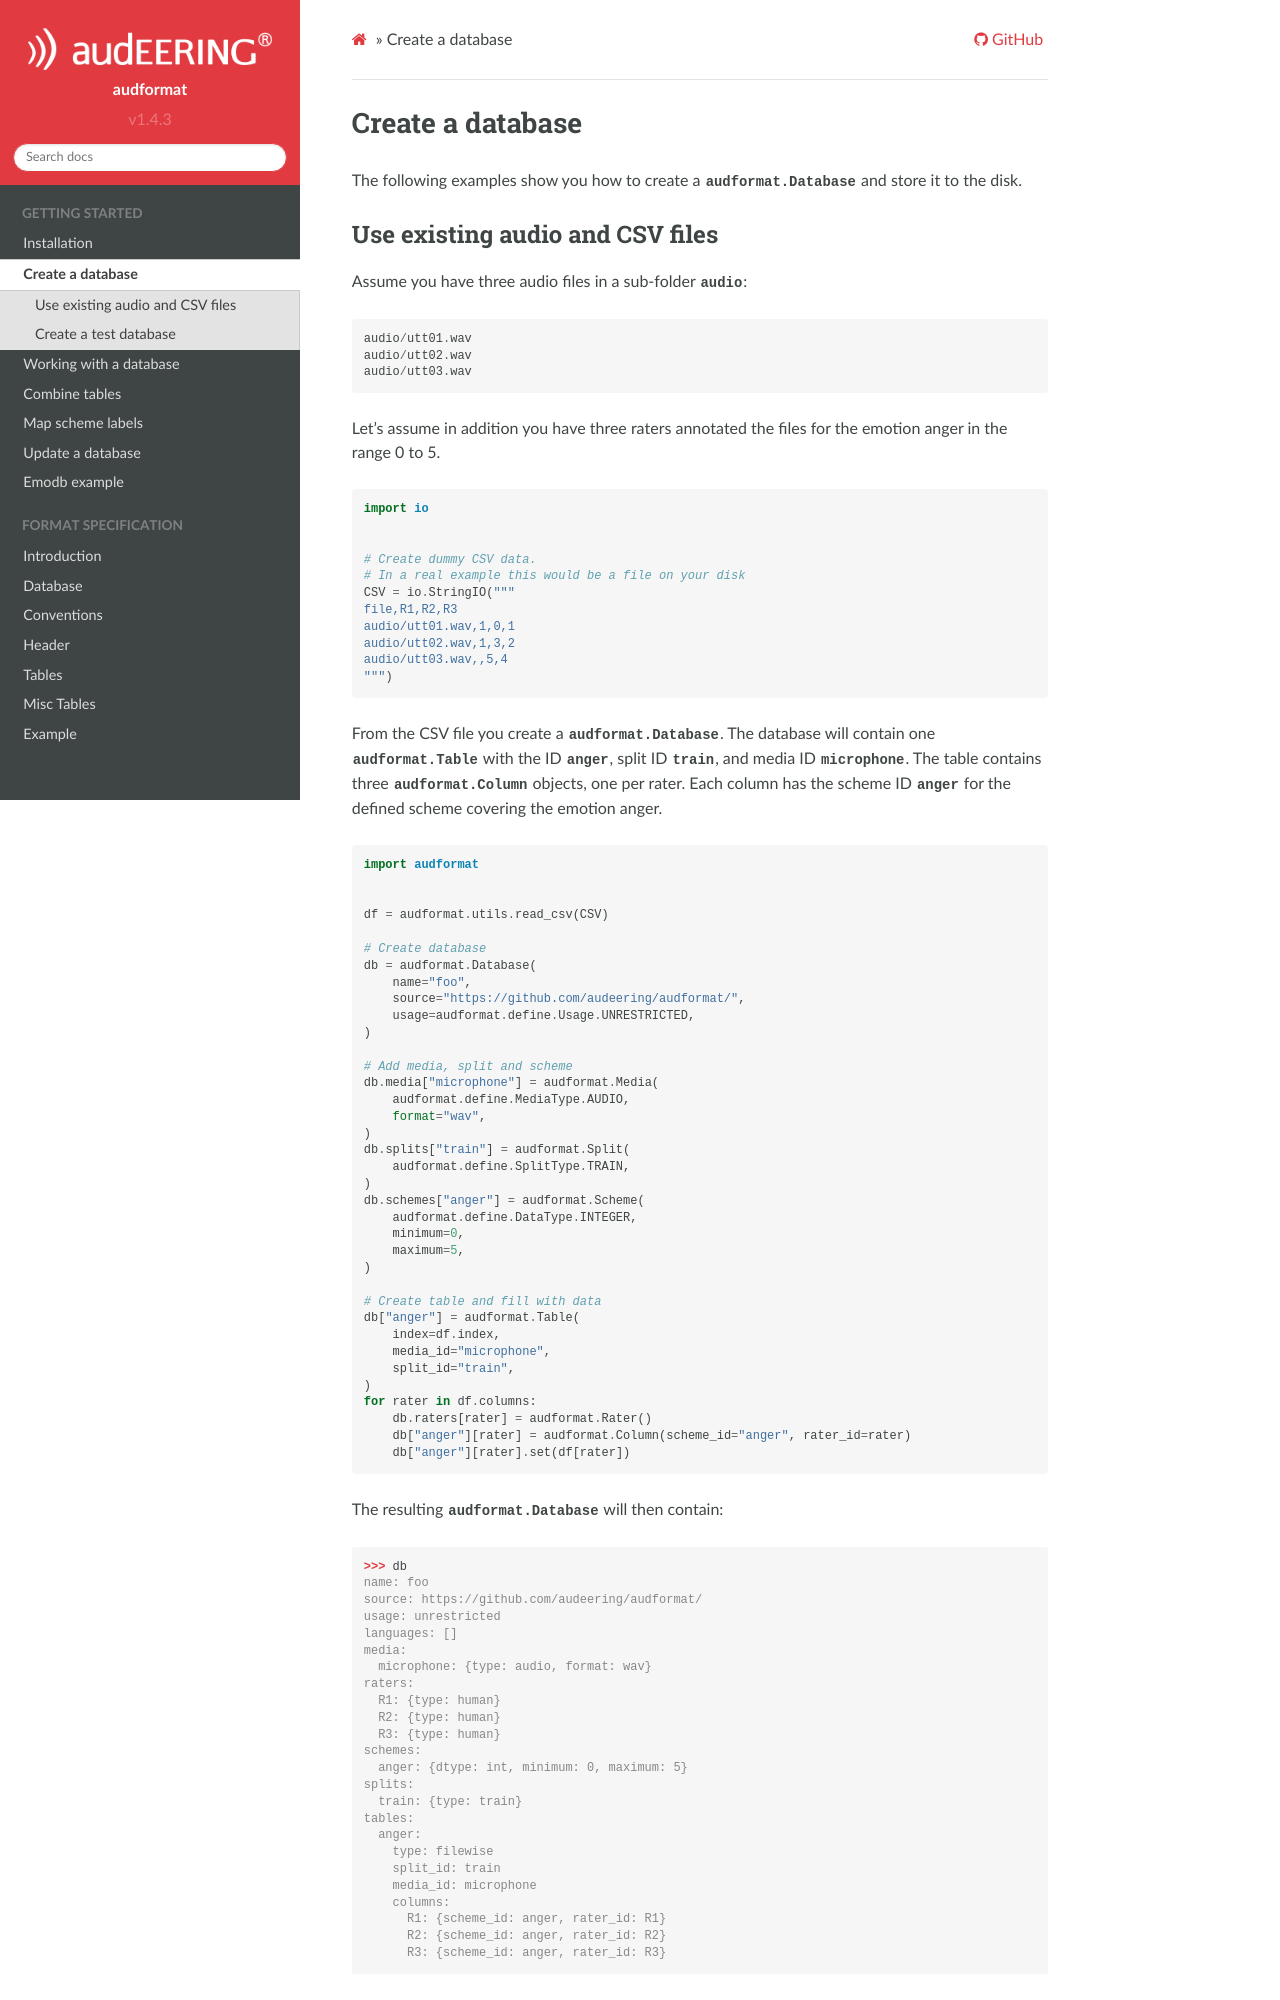

repository: audeering/audformat · page: create-database.html · generator: sphinx

.. _create-a-database:

Create a database
=================

The following examples show you
how to create a :class:`audformat.Database`
and store it to the disk.


Use existing audio and CSV files
--------------------------------

Assume you have three audio files
in a sub-folder :file:`audio`::

    audio/utt01.wav
    audio/utt02.wav
    audio/utt03.wav

Let's assume in addition you have
three raters annotated the files
for the emotion anger in the range 0 to 5.

.. code-block:: python

    import io


    # Create dummy CSV data.
    # In a real example this would be a file on your disk
    CSV = io.StringIO("""
    file,R1,R2,R3
    audio/utt01.wav,1,0,1
    audio/utt02.wav,1,3,2
    audio/utt03.wav,,5,4
    """)

From the CSV file you create a :class:`audformat.Database`.
The database will contain one :class:`audformat.Table`
with the ID ``anger``,
split ID ``train``,
and media ID ``microphone``.
The table contains three :class:`audformat.Column` objects,
one per rater.
Each column has the scheme ID ``anger``
for the defined scheme covering the emotion anger.


.. code-block:: python

    import audformat


    df = audformat.utils.read_csv(CSV)

    # Create database
    db = audformat.Database(
        name="foo",
        source="https://github.com/audeering/audformat/",
        usage=audformat.define.Usage.UNRESTRICTED,
    )

    # Add media, split and scheme
    db.media["microphone"] = audformat.Media(
        audformat.define.MediaType.AUDIO,
        format="wav",
    )
    db.splits["train"] = audformat.Split(
        audformat.define.SplitType.TRAIN,
    )
    db.schemes["anger"] = audformat.Scheme(
        audformat.define.DataType.INTEGER,
        minimum=0,
        maximum=5,
    )

    # Create table and fill with data
    db["anger"] = audformat.Table(
        index=df.index,
        media_id="microphone",
        split_id="train",
    )
    for rater in df.columns:
        db.raters[rater] = audformat.Rater()
        db["anger"][rater] = audformat.Column(scheme_id="anger", rater_id=rater)
        db["anger"][rater].set(df[rater])


The resulting :class:`audformat.Database` will then contain:

>>> db
name: foo
source: https://github.com/audeering/audformat/
usage: unrestricted
languages: []
media:
  microphone: {type: audio, format: wav}
raters:
  R1: {type: human}
  R2: {type: human}
  R3: {type: human}
schemes:
  anger: {dtype: int, minimum: 0, maximum: 5}
splits:
  train: {type: train}
tables:
  anger:
    type: filewise
    split_id: train
    media_id: microphone
    columns:
      R1: {scheme_id: anger, rater_id: R1}
      R2: {scheme_id: anger, rater_id: R2}
      R3: {scheme_id: anger, rater_id: R3}

For more information on how to define a database,
have a look at the code examples in the
:ref:`database specification <data-header:Database>`.
